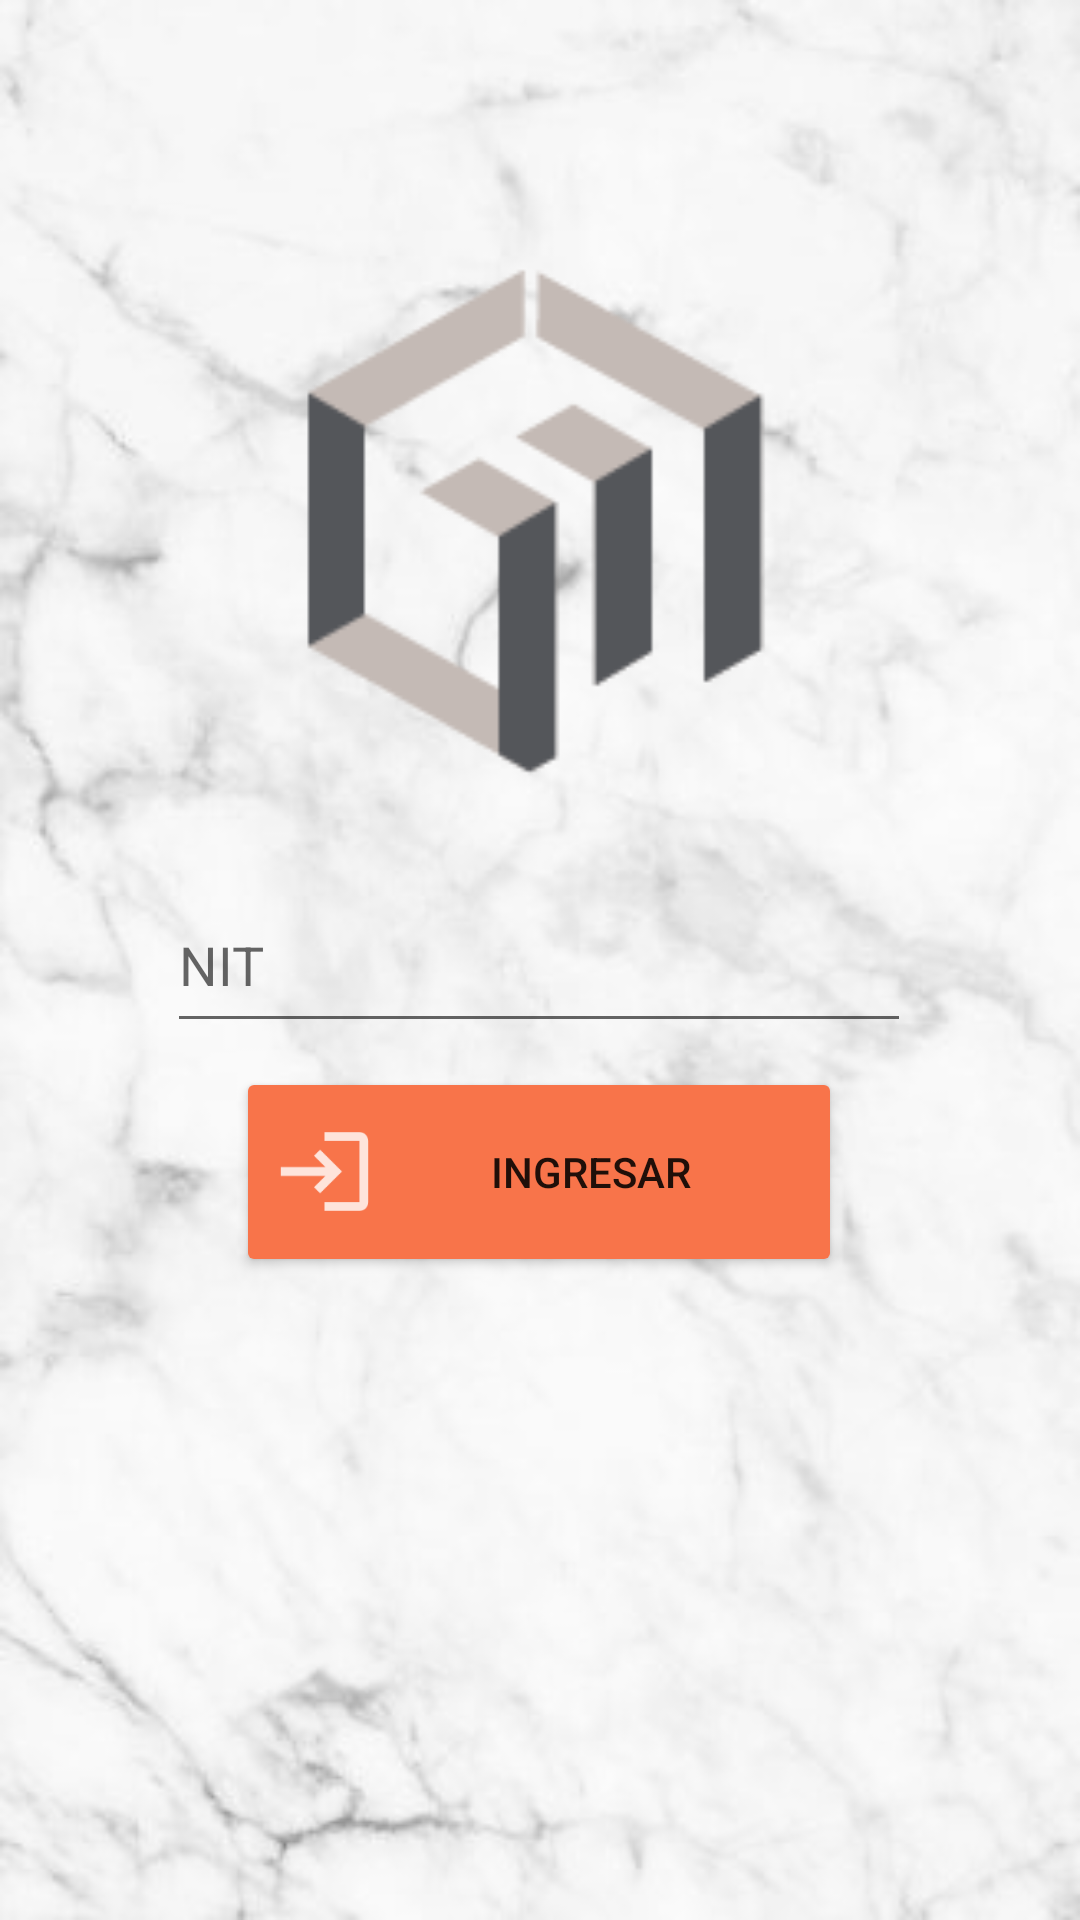

This screen was rendered from an Android layout file. Write that file and the resources it references.
<!-- AndroidManifest.xml: application theme Theme.Gmarmol -->
<!-- res/layout/activity_main.xml -->
<?xml version="1.0" encoding="utf-8"?>
<androidx.constraintlayout.widget.ConstraintLayout xmlns:android="http://schemas.android.com/apk/res/android"
    xmlns:app="http://schemas.android.com/apk/res-auto"
    xmlns:tools="http://schemas.android.com/tools"
    android:layout_width="match_parent"
    android:layout_height="match_parent"
    android:background="@drawable/background"
    tools:context=".MainActivity">

    <ImageView
        android:id="@+id/imageView"
        android:layout_width="168dp"
        android:layout_height="178dp"
        android:contentDescription="@string/app_name"
        app:layout_constraintBottom_toBottomOf="parent"
        app:layout_constraintEnd_toEndOf="parent"
        app:layout_constraintHorizontal_bias="0.497"
        app:layout_constraintStart_toStartOf="parent"
        app:layout_constraintTop_toTopOf="parent"
        app:layout_constraintVertical_bias="0.182"
        app:srcCompat="@drawable/logo" />

    <EditText
        android:id="@+id/nitInput"
        android:layout_width="248dp"
        android:layout_height="55dp"
        android:ems="10"
        android:hint="NIT"
        android:inputType="textPersonName"
        app:layout_constraintBottom_toBottomOf="parent"
        app:layout_constraintEnd_toEndOf="parent"
        app:layout_constraintHorizontal_bias="0.496"
        app:layout_constraintStart_toStartOf="parent"
        app:layout_constraintTop_toTopOf="parent"/>

    <Button
        android:id="@+id/loginButton"
        android:layout_width="202dp"
        android:layout_height="70dp"
        android:drawableLeft="@drawable/ic_login"
        android:text="Ingresar"
        app:backgroundTint="#F8744A"
        app:layout_constraintBottom_toBottomOf="parent"
        app:layout_constraintEnd_toEndOf="parent"
        app:layout_constraintHorizontal_bias="0.497"
        app:layout_constraintStart_toStartOf="parent"
        app:layout_constraintTop_toTopOf="parent"
        app:layout_constraintVertical_bias="0.624"/>

</androidx.constraintlayout.widget.ConstraintLayout>
<!-- resources referenced by this layout -->
<resources>
  <!-- drawable background: jpg bitmap (drawable, 40626 bytes) -->
  <!-- drawable ic_login (drawable-anydpi) -->
  <vector xmlns:android="http://schemas.android.com/apk/res/android"
      android:width="35dp"
      android:height="35dp"
      android:viewportWidth="24"
      android:viewportHeight="24"
      android:tint="#FFFFFF"
      android:alpha="0.8">
    <path
        android:fillColor="@android:color/white"
        android:pathData="M11,7L9.6,8.4l2.6,2.6H2v2h10.2l-2.6,2.6L11,17l5,-5L11,7zM20,19h-8v2h8c1.1,0 2,-0.9 2,-2V5c0,-1.1 -0.9,-2 -2,-2h-8v2h8V19z"/>
  </vector>
  <!-- drawable logo: png bitmap (drawable, 3127 bytes) -->
  <string name="app_name">gmarmol</string>
  <style name="Theme.Gmarmol" parent="Theme.MaterialComponents.DayNight.DarkActionBar">
          
          <item name="colorPrimary">@color/purple_500</item>
          <item name="colorPrimaryVariant">@color/purple_700</item>
          <item name="colorOnPrimary">@color/white</item>
          
          <item name="colorSecondary">@color/teal_200</item>
          <item name="colorSecondaryVariant">@color/teal_700</item>
          <item name="colorOnSecondary">@color/black</item>
          
          <item name="android:statusBarColor" tools:targetApi="l">?attr/colorPrimaryVariant</item>
          
      </style>
  <!-- not gathered from this repository: default colours our renderer supplied (Android Studio template values) -->
  <color name="purple_500">#FF6200EE</color>
  <color name="purple_700">#FF3700B3</color>
  <color name="teal_200">#FF03DAC5</color>
  <color name="teal_700">#FF018786</color>
  <color name="black">#FF000000</color>
  <color name="white">#FFFFFFFF</color>
</resources>
